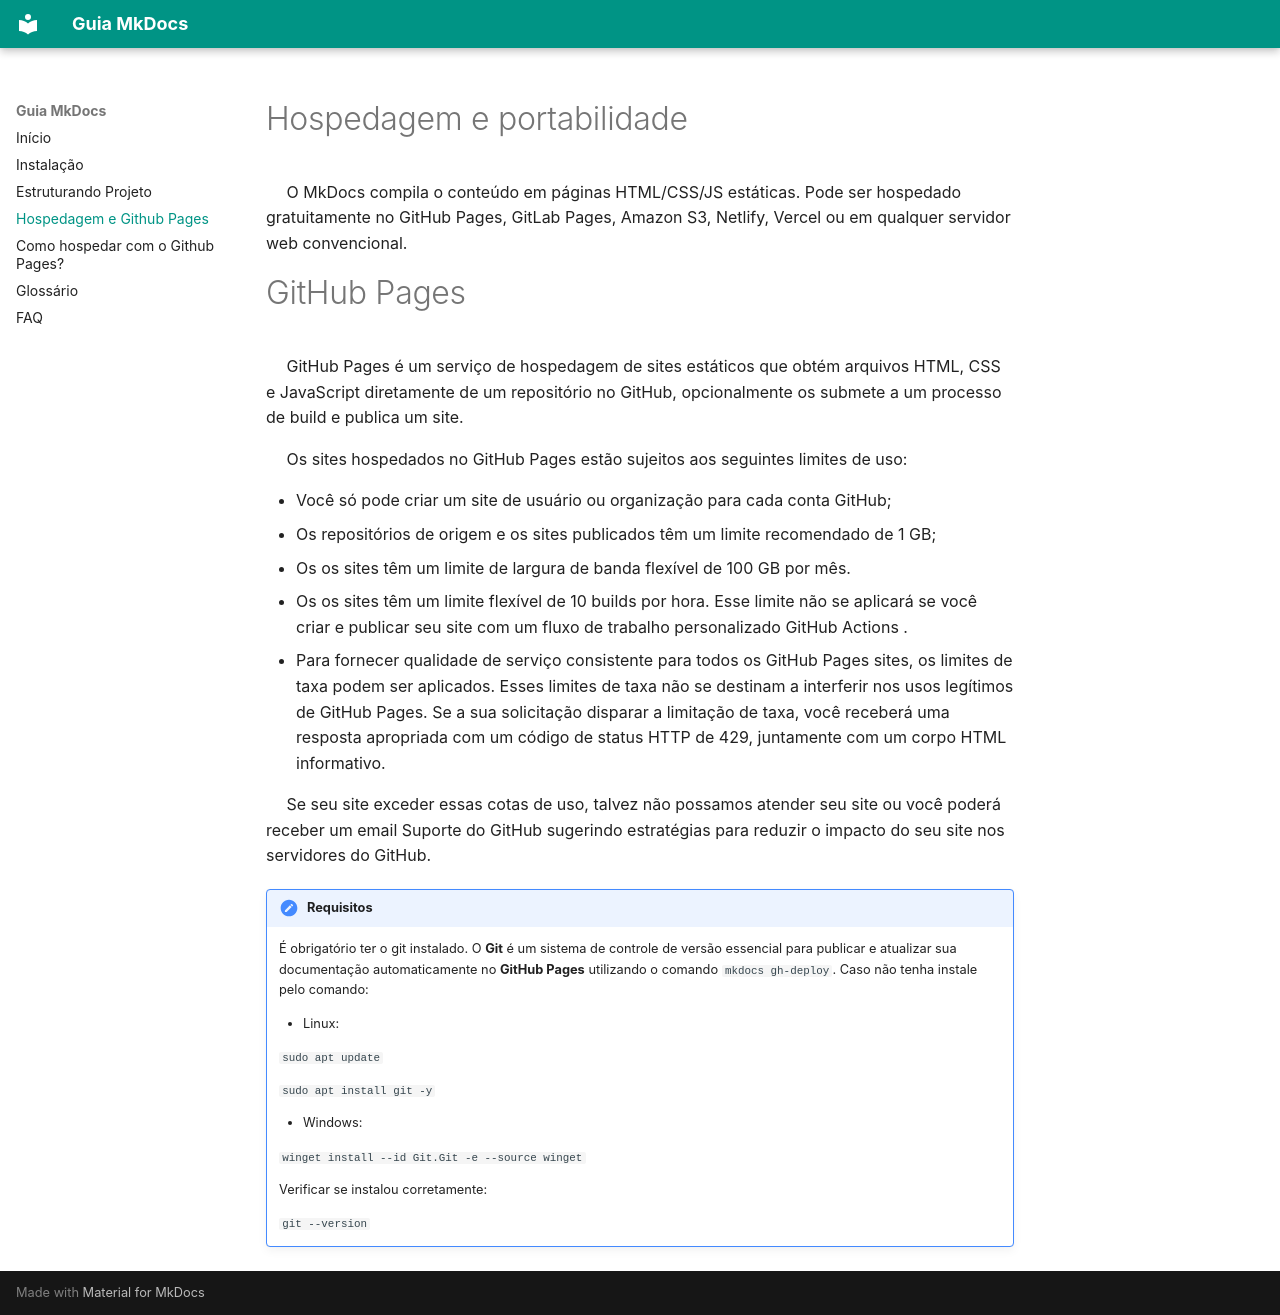

repository: Jads-on/guia-mkdocs · page: hospedagem_github_pages/index.html · generator: mkdocs

# Hospedagem e portabilidade
&emsp; O MkDocs compila o conteúdo em páginas HTML/CSS/JS estáticas. Pode ser hospedado gratuitamente no GitHub Pages, GitLab Pages, Amazon S3, Netlify, Vercel ou em qualquer servidor web convencional.

#GitHub Pages 
&emsp; GitHub Pages é um serviço de hospedagem de sites estáticos que obtém arquivos HTML, CSS e JavaScript diretamente de um repositório no GitHub, opcionalmente os submete a um processo de build e publica um site.

&emsp; Os sites hospedados no GitHub Pages estão sujeitos aos seguintes limites de uso:

- Você só pode criar um site de usuário ou organização para cada conta GitHub;
- Os repositórios de origem e os sites publicados têm um limite recomendado de 1 GB;
- Os os sites têm um limite de largura de banda flexível de 100 GB por mês.
- Os os sites têm um limite flexível de 10 builds por hora. Esse limite não se aplicará se você criar e publicar seu site com um fluxo de trabalho personalizado GitHub Actions .
- Para fornecer qualidade de serviço consistente para todos os GitHub Pages sites, os limites de taxa podem ser aplicados. Esses limites de taxa não se destinam a interferir nos usos legítimos de GitHub Pages. Se a sua solicitação disparar a limitação de taxa, você receberá uma resposta apropriada com um código de status HTTP de 429, juntamente com um corpo HTML informativo.

&emsp; Se seu site exceder essas cotas de uso, talvez não possamos atender seu site ou você poderá receber um email Suporte do GitHub sugerindo estratégias para reduzir o impacto do seu site nos servidores do GitHub.

!!! note "Requisitos"
    É obrigatório ter o git instalado. O **Git** é um sistema de controle de versão essencial para publicar e atualizar sua documentação automaticamente no **GitHub Pages** utilizando o comando `mkdocs gh-deploy`. Caso não tenha instale pelo comando: 
    
    - Linux:
    
    ```sudo apt update``` 
    
    ```sudo apt install git -y```
    
    - Windows:
    
    ```winget install --id Git.Git -e --source winget```
    
    Verificar se instalou corretamente:
    
    ```git --version```
    
